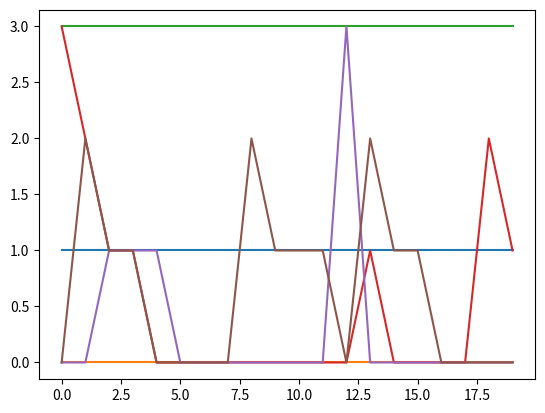

Generate this figure with matplotlib:
import numpy as np
import matplotlib.pyplot as plt

P1 = np.array([[1, 0, 0, 0],
               [0, 1, 0, 0],
               [0, 0, 1, 0],
               [0, 0, 0, 1]])

P2 = np.array([[0.6, 0.2, 0.1, 0.1],
               [0.4, 0.6, 0, 0],
               [0, 1, 0, 0],
               [0.25, 0.25, 0.25, 0.25]])

init_cond_1 = [0.25, 0.25, 0.25, 0.25]
init_cond_2 = [0.7, 0.1, 0.1, 0.1]
init_cond_3 = [0.2, 0.3, 0.3, 0.2]

def simulate_markov_chain(matrix, init_cond):

    nPi = np.random.multinomial(1, init_cond)
    i = np.where(nPi == 1)[0][0]
    s = list()

    for t in range(20):
        Pi = matrix[i,]
        nPi = np.random.multinomial(1, Pi)
        i = np.where(nPi == 1)[0][0]
        s.append(i)

    s0 = s.count(0)
    s1 = s.count(1)
    s2 = s.count(2)
    s3 = s.count(3)

    return s, s0, s1, s2, s3


def simulate_markov_chains(num_of_iterations, matrix, init_cond):
    for n in range(num_of_iterations):
        s0 = 0
        s1 = 0
        s2 = 0
        s3 = 0

        s, s0_tmp, s1_tmp, s2_tmp, s3_tmp = simulate_markov_chain(matrix, init_cond)

        s0 = s0 + s0_tmp
        s1 = s1 + s1_tmp
        s2 = s2 + s2_tmp
        s3 = s3 + s3_tmp

    sum = s0 + s1 + s2 + s3

    lim_dist = np.array(init_cond).dot(np.linalg.matrix_power(matrix, num_of_iterations))

    print('State 0: ', (s0 * 100) / sum, '%',
          'State 1: ', (s1 * 100) / sum, '%',
          'State 2: ', (s2 * 100) / sum, '%',
          'State 3: ', (s3 * 100) / sum, '%',
          'Limiting distribution: ', lim_dist)


    plt.plot([n for n in range(20)], s)
    plt.show()

print('====== P1 ======')
simulate_markov_chains(100, P1, init_cond_1)
simulate_markov_chains(100, P1, init_cond_2)
simulate_markov_chains(100, P1, init_cond_3)
print('====== P2 ======')
simulate_markov_chains(100, P2, init_cond_1)
simulate_markov_chains(100, P2, init_cond_2)
simulate_markov_chains(100, P2, init_cond_3)

